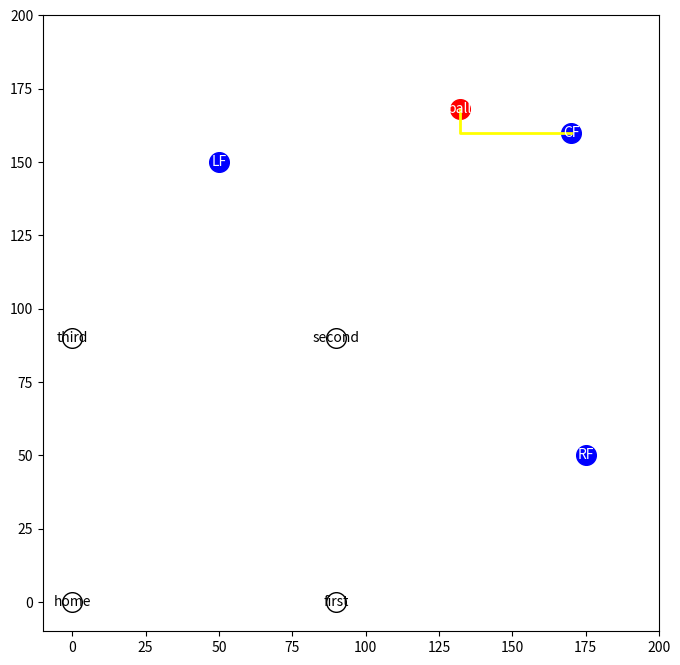

Recreate this plot in Python.
from __future__ import annotations

import heapq
import random
from dataclasses import dataclass
from typing import Callable

import matplotlib.pyplot as plt

Graph = dict[str, list[tuple[str, int]]]

@dataclass
class SearchResult:
    path: list
    visited_count: int
    cost: int | None = None

def reconstruct_path(parent: dict, goal):
    path = []
    current = goal

    while current is not None:
        path.append(current)
        current = parent.get(current)

    path.reverse()
    return path


# Field grid
def generate_field_graph(width: int, height: int) -> Graph:
    graph: Graph = {}

    for x in range(width):
        for y in range(height):
            node = f"{x}_{y}"
            neighbors = []

            if x > 0:
                neighbors.append((f"{x-1}_{y}", 1))
            if x < width - 1:
                neighbors.append((f"{x+1}_{y}", 1))
            if y > 0:
                neighbors.append((f"{x}_{y-1}", 1))
            if y < height - 1:
                neighbors.append((f"{x}_{y+1}", 1))

            graph[node] = neighbors

    return graph


def manhattan(a: str, b: str) -> int:
    ax, ay = map(int, a.split("_"))
    bx, by = map(int, b.split("_"))
    return abs(ax - bx) + abs(ay - by)


# Positions
BASES = {
    "home": (0, 0),
    "first": (90, 0),
    "second": (90, 90),
    "third": (0, 90),
}

PLAYERS = {
    "LF": (50, 150),
    "CF": (170, 160),
    "RF": (175, 50),
}

def random_outfield_point(max_x = 220, max_y = 220):
    while True:
        x = random.randint(0, max_x) # noqa: S311
        y = random.randint(0, max_y) # noqa: S311

        if not (0 <= x <= 90 and 0 <= y <= 90):
            return (x, y)

BALL = random_outfield_point()
print("Ball landed at:", BALL)

def to_node(x, y):
    return f"{x}_{y}"

def draw_field_path(path: list[str]):
    fig, ax = plt.subplots(figsize = (8, 8))

    # bases
    for name, (x, y) in BASES.items():
        ax.scatter(x, y, s=200, color="white", edgecolor="black")
        ax.text(x, y, name, ha="center", va="center")

    # outfielders
    for name, (x, y) in PLAYERS.items():
        ax.scatter(x, y, s=200, color="blue")
        ax.text(x, y, name, ha="center", va="center", color="white")

    # ball
    bx, by = BALL
    ax.scatter(bx, by, s=200, color="red")
    ax.text(bx, by, "ball", ha="center", va="center", color="white")

    # path
    xs = []
    ys = []
    for node in path:
        x, y = map(int, node.split("_"))
        xs.append(x)
        ys.append(y)

    ax.plot(xs, ys, color="yellow", linewidth=2)

    ax.set_xlim(-10, 200)
    ax.set_ylim(-10, 200)
    ax.set_aspect("equal")
    plt.show()


def draw_home_run():
    fig, ax = plt.subplots(figsize=(8, 8))

    # bases (all visited on HR)
    for name, (x, y) in BASES.items():
        ax.scatter(x, y, s=200, color="green", edgecolor="black")
        ax.text(x, y, name, ha="center", va="center")

    # outfielders
    for name, (x, y) in PLAYERS.items():
        ax.scatter(x, y, s=200, color="blue")
        ax.text(x, y, name, ha="center", va="center", color="white")

    # HOME RUN text in the center
    ax.text(
        100, 100,
        "HOME RUN",
        ha="center",
        va="center",
        fontsize=30,
        color="yellow",
        weight="bold"
    )

    ax.set_xlim(-10, 200)
    ax.set_ylim(-10, 200)
    ax.set_aspect("equal")
    plt.show()


def draw_out(player_name):
    fig, ax = plt.subplots(figsize=(8, 8))

    # bases
    for name, (x, y) in BASES.items():
        ax.scatter(x, y, s=200, color="white", edgecolor="black")
        ax.text(x, y, name, ha="center", va="center")

    # outfielders
    for name, (x, y) in PLAYERS.items():
        color = "red" if name == player_name else "blue"
        ax.scatter(x, y, s=200, color=color)
        ax.text(x, y, name, ha="center", va="center", color="white")

    ax.text(
        100, 100,
        "OUT",
        ha="center",
        va="center",
        fontsize=30,
        color="red",
        weight="bold"
    )

    ax.set_xlim(-10, 200)
    ax.set_ylim(-10, 200)
    ax.set_aspect("equal")
    plt.show()


def astar_graph(
    graph: Graph,
    start: str,
    goal: str,
    heuristic: Callable[[str], int],
    draw_graphs: bool = False
) -> SearchResult:
    queue = []
    heapq.heappush(queue, (0, start))

    visited = set()
    parent = {start: None}
    g_cost = {start: 0}
    visited_count = 0

    while queue:
        f_cost, node = heapq.heappop(queue)

        if node in visited:
            continue

        visited.add(node)
        visited_count += 1

        if node == goal:
            path = reconstruct_path(parent, goal)
            return SearchResult(path=path, visited_count=visited_count, cost=g_cost[node])

        for neighbor, weight in graph.get(node, []):
            tentative_g = g_cost[node] + weight

            if neighbor not in g_cost or tentative_g < g_cost[neighbor]:
                g_cost[neighbor] = tentative_g
                parent[neighbor] = node
                f = tentative_g + heuristic(neighbor)
                heapq.heappush(queue, (f, neighbor))

    return SearchResult(path=[], visited_count=0, cost=None)

width = 200
height = 200
graph = generate_field_graph(width, height)

def ball_in_bounds(ball, width, height):
    x, y = ball
    return 0 <= x < width and 0 <= y < height

# OUT if ball lands on outfielder
for name, (px, py) in PLAYERS.items():
    if BALL == (px, py):
        print("OUT! Ball caught by", name)
        draw_out(name)
        exit()

# HOME RUN if ball outside field       
if not ball_in_bounds(BALL, width, height):
    print("HOME RUN")
    draw_home_run()
else:
    results = {}

    for name, pos in PLAYERS.items():
        start = to_node(*pos)
        goal = to_node(*BALL)

        result = astar_graph(
            graph,
            start,
            goal,
            heuristic=lambda node, g=goal: manhattan(node, g)
        )

        if result.cost is not None:
            results[name] = result.cost

    if not results:
            print("No reachable players — ball too far.")
    else:
        best_player = min(results, key=results.get)
        print("Fastest player:", best_player)

        start = to_node(*PLAYERS[best_player])
        goal = to_node(*BALL)

        astar_result = astar_graph(
            graph,
            start,
            goal,
            heuristic=lambda node: manhattan(node, goal)
        )

        print(astar_result)
        draw_field_path(astar_result.path)
